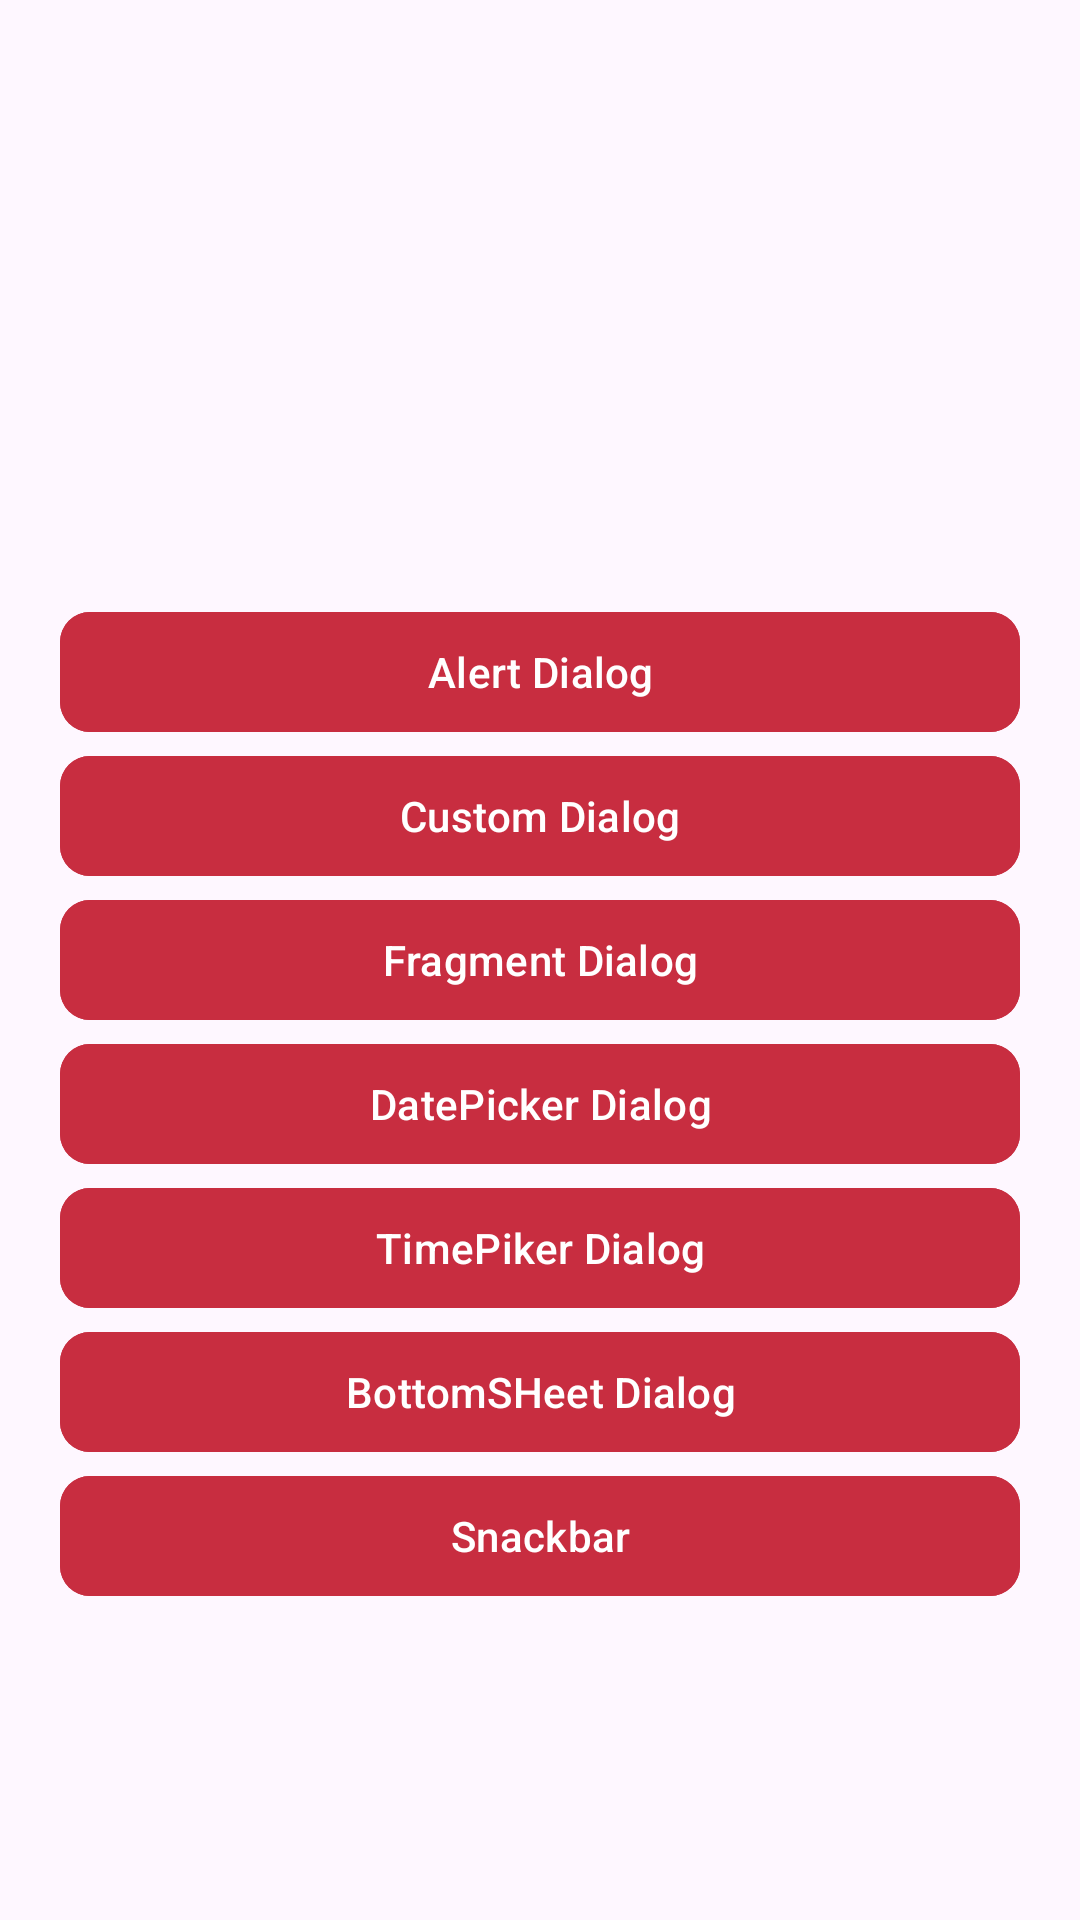

Layout XML and referenced resources for this Android screen:
<!-- AndroidManifest.xml: application theme Theme.Dialog_type -->
<!-- res/layout/activity_main.xml -->
<?xml version="1.0" encoding="utf-8"?>
<androidx.constraintlayout.widget.ConstraintLayout xmlns:android="http://schemas.android.com/apk/res/android"
    xmlns:app="http://schemas.android.com/apk/res-auto"
    xmlns:tools="http://schemas.android.com/tools"
    android:layout_width="match_parent"
    android:layout_height="match_parent"
    tools:context=".MainActivity">

    <com.google.android.material.button.MaterialButton
        android:id="@+id/alert_buttom"
        android:layout_width="match_parent"
        android:layout_height="wrap_content"
        android:layout_marginHorizontal="20dp"
        android:layout_marginTop="200dp"
        android:backgroundTint="#C82D40"
        android:text="Alert Dialog"
        android:textColor="@color/white"
        app:cornerRadius="10dp"
        app:layout_constraintStart_toStartOf="parent"
        app:layout_constraintTop_toTopOf="parent" />

    <com.google.android.material.button.MaterialButton
        android:id="@+id/custom_buttom"
        android:layout_width="match_parent"
        android:layout_height="wrap_content"
        android:layout_marginHorizontal="20dp"
        android:backgroundTint="#C82D40"
        android:text="Custom Dialog"
        android:textColor="@color/white"
        app:cornerRadius="10dp"
        app:layout_constraintStart_toStartOf="parent"
        app:layout_constraintTop_toBottomOf="@+id/alert_buttom" />

    <com.google.android.material.button.MaterialButton
        android:id="@+id/fragment_buttom"
        android:layout_width="match_parent"
        android:layout_height="wrap_content"
        android:layout_marginHorizontal="20dp"
        android:backgroundTint="#C82D40"
        android:text="Fragment Dialog"
        android:textColor="@color/white"
        app:cornerRadius="10dp"
        app:layout_constraintStart_toStartOf="parent"
        app:layout_constraintTop_toBottomOf="@+id/custom_buttom" />

    <com.google.android.material.button.MaterialButton
        android:id="@+id/datapicker_buttom"
        android:layout_width="match_parent"
        android:layout_height="wrap_content"
        android:layout_marginHorizontal="20dp"
        android:backgroundTint="#C82D40"
        android:text="DatePicker Dialog"
        android:textColor="@color/white"
        app:cornerRadius="10dp"
        app:layout_constraintStart_toStartOf="parent"
        app:layout_constraintTop_toBottomOf="@+id/fragment_buttom" />

    <com.google.android.material.button.MaterialButton
        android:id="@+id/timepicker_buttom"
        android:layout_width="match_parent"
        android:layout_height="wrap_content"
        android:layout_marginHorizontal="20dp"
        android:backgroundTint="#C82D40"
        android:text="TimePiker Dialog"
        android:textColor="@color/white"
        app:cornerRadius="10dp"
        app:layout_constraintStart_toStartOf="parent"
        app:layout_constraintTop_toBottomOf="@+id/datapicker_buttom" />

    <com.google.android.material.button.MaterialButton
        android:id="@+id/buttomsheet_buttom"
        android:layout_width="match_parent"
        android:layout_height="wrap_content"
        android:layout_marginHorizontal="20dp"
        android:backgroundTint="#C82D40"
        android:text="BottomSHeet Dialog"
        android:textColor="@color/white"
        app:cornerRadius="10dp"
        app:layout_constraintStart_toStartOf="parent"
        app:layout_constraintTop_toBottomOf="@+id/timepicker_buttom" />

    <com.google.android.material.button.MaterialButton
        android:layout_width="match_parent"
        android:layout_height="wrap_content"
        android:layout_marginHorizontal="20dp"
        android:backgroundTint="#C82D40"
        android:text="Snackbar"
        android:id="@+id/snackbar_buttom"
        android:textColor="@color/white"
        app:cornerRadius="10dp"
        app:layout_constraintStart_toStartOf="parent"
        app:layout_constraintTop_toBottomOf="@+id/buttomsheet_buttom" />



</androidx.constraintlayout.widget.ConstraintLayout>
<!-- resources referenced by this layout -->
<resources>
  <style name="Theme.Dialog_type" parent="Base.Theme.Dialog_type" />
  <style name="Base.Theme.Dialog_type" parent="Theme.Material3.DayNight.NoActionBar">
          
          
      </style>
  <!-- not gathered from this repository: default colours our renderer supplied (Android Studio template values) -->
  <color name="white">#FFFFFFFF</color>
</resources>
